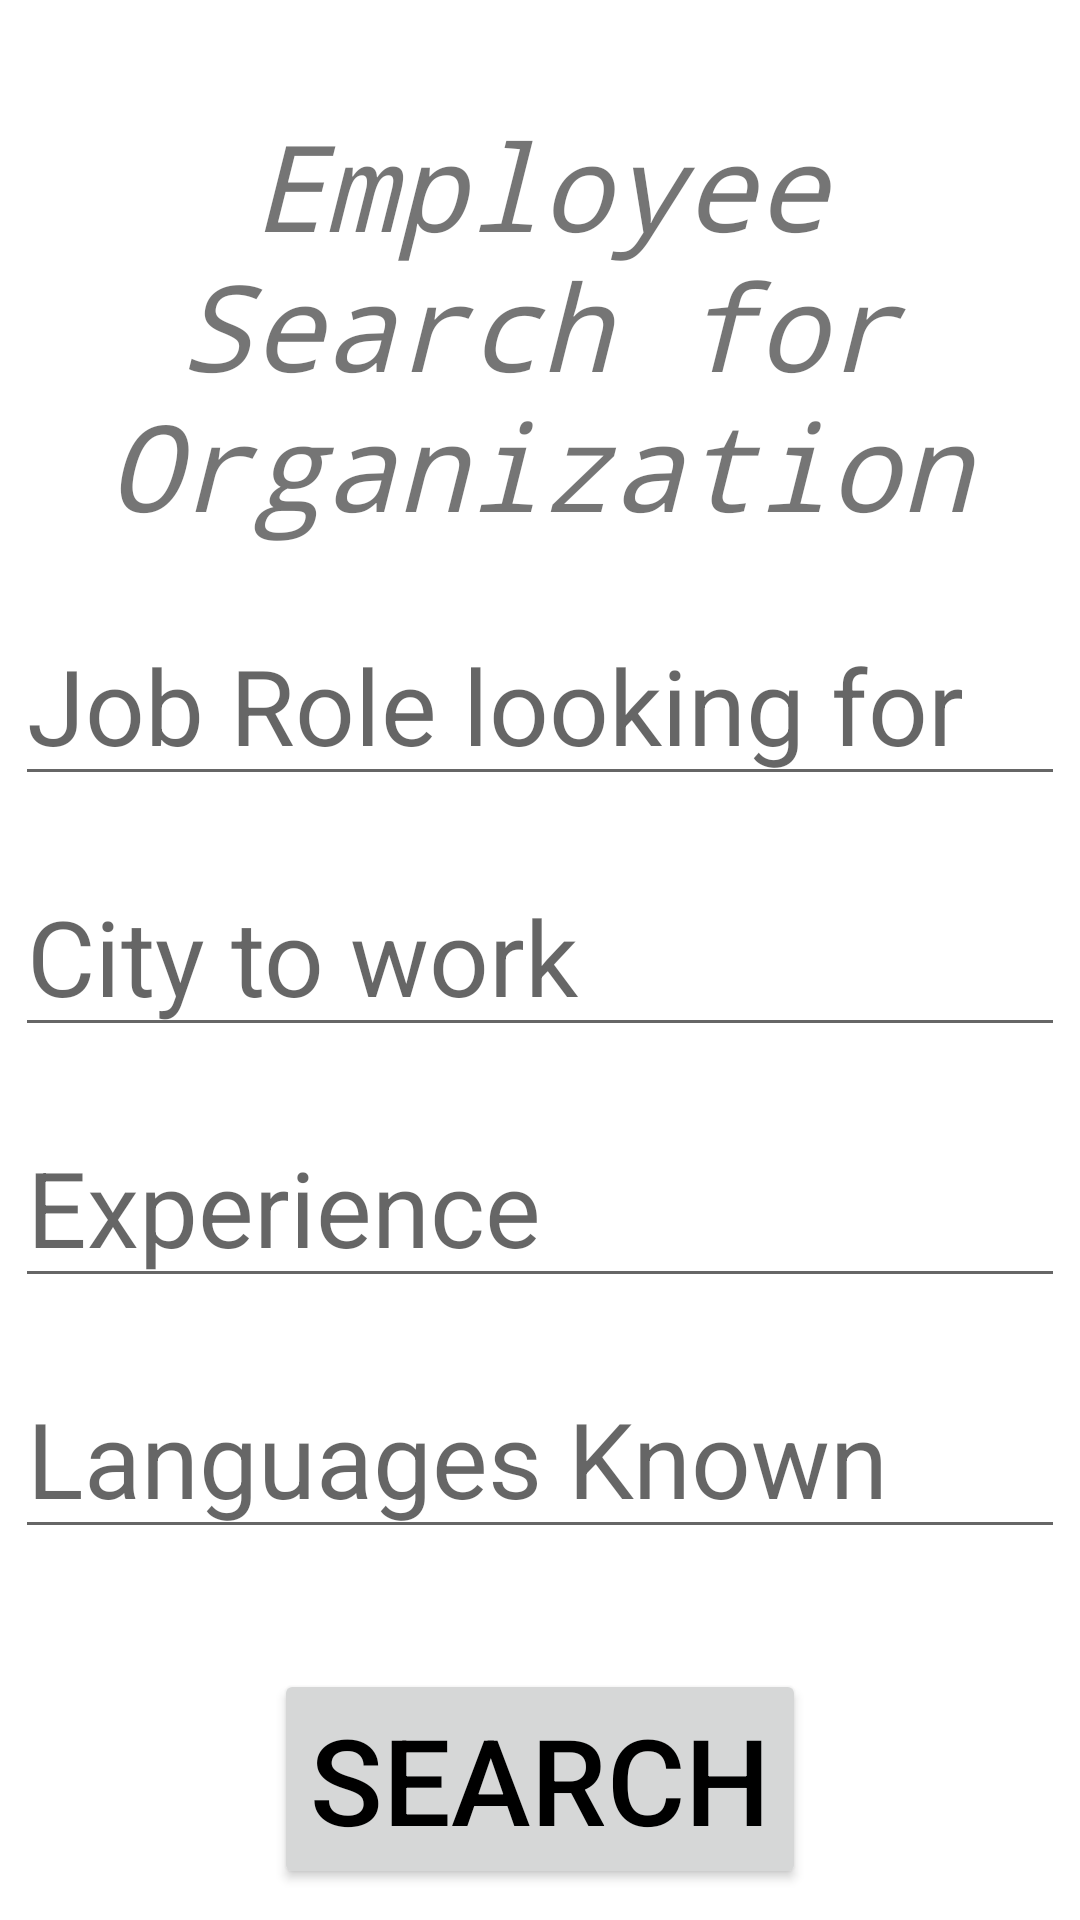

The Android layout XML behind this screen, and the referenced resources:
<!-- AndroidManifest.xml: application theme Theme.Aicte -->
<!-- res/layout/activity_employer__application.xml -->
<?xml version="1.0" encoding="utf-8"?>
<androidx.constraintlayout.widget.ConstraintLayout xmlns:android="http://schemas.android.com/apk/res/android"
    xmlns:app="http://schemas.android.com/apk/res-auto"
    xmlns:tools="http://schemas.android.com/tools"
    android:layout_width="match_parent"
    android:layout_height="match_parent"
    android:background="@drawable/main_color_selector"
    tools:context=".Employer_Application">
    <RelativeLayout
        android:layout_width="match_parent"
        android:layout_height="match_parent">
        <TextView
            android:id="@+id/signupTitleTextView"
            android:layout_width="wrap_content"
            android:layout_height="wrap_content"
            android:layout_alignParentTop="true"
            android:layout_centerHorizontal="true"
            android:layout_marginTop="35dp"
            android:text="Employee             Search for Organization"
            android:textAlignment="center"
            android:textSize="40sp"
            android:textStyle="italic"
            android:typeface="monospace" />
        <EditText
            android:id="@+id/JobRole"
            android:layout_width="350dp"
            android:layout_height="wrap_content"
            android:layout_below="@+id/signupTitleTextView"
            android:layout_marginTop="20dp"
            android:layout_centerHorizontal="true"
            android:hint="Job Role looking for"
            android:textSize="35dp"
            android:inputType="textPersonName" />
        <EditText
            android:id="@+id/City1"
            android:layout_width="350dp"
            android:layout_height="wrap_content"
            android:layout_below="@+id/JobRole"
            android:layout_marginTop="20dp"
            android:layout_centerHorizontal="true"
            android:ems="10"
            android:hint="City to work"
            android:textSize="35dp"
            android:inputType="textPersonName" />
        <EditText
            android:id="@+id/Experience"
            android:layout_width="350dp"
            android:layout_height="wrap_content"
            android:layout_below="@+id/City1"
            android:layout_marginTop="20dp"
            android:layout_centerHorizontal="true"
            android:ems="10"
            android:hint="Experience"
            android:textSize="35dp"
            android:inputType="textPersonName" />
        <EditText
            android:id="@+id/Language"
            android:layout_width="350dp"
            android:layout_height="wrap_content"
            android:layout_below="@+id/Experience"
            android:layout_marginTop="20dp"
            android:layout_centerHorizontal="true"
            android:ems="10"
            android:hint="Languages Known"
            android:textSize="35dp"
            android:inputType="textPersonName" />
        <Button
            android:layout_width="wrap_content"
            android:layout_height="wrap_content"
            android:layout_below="@+id/Language"
            android:layout_centerInParent="true"
            android:layout_marginTop="40dp"
            android:text="Search"
            android:textSize="40sp"
            android:textColor="#000000"/>

    </RelativeLayout>
</androidx.constraintlayout.widget.ConstraintLayout>
<!-- resources referenced by this layout -->
<resources>
  <style name="Theme.Aicte" parent="Theme.MaterialComponents.DayNight.DarkActionBar">
          
          <item name="colorPrimary">@color/purple_500</item>
          <item name="colorPrimaryVariant">@color/purple_700</item>
          <item name="colorOnPrimary">@color/white</item>
          
          <item name="colorSecondary">@color/teal_200</item>
          <item name="colorSecondaryVariant">@color/teal_700</item>
          <item name="colorOnSecondary">@color/black</item>
          
          <item name="android:statusBarColor" tools:targetApi="l">?attr/colorPrimaryVariant</item>
          
      </style>
  <!-- not gathered from this repository: default colours our renderer supplied (Android Studio template values) -->
  <color name="purple_500">#FF6200EE</color>
  <color name="purple_700">#FF3700B3</color>
  <color name="teal_200">#FF03DAC5</color>
  <color name="teal_700">#FF018786</color>
  <color name="black">#FF000000</color>
  <color name="white">#FFFFFFFF</color>
</resources>
